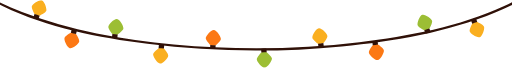
t = 0.00 s
t = 1.00 s: frame unchanged from t = 0.00 s, image omitted
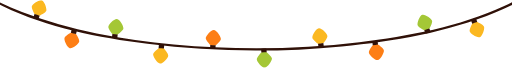
t = 1.06 s
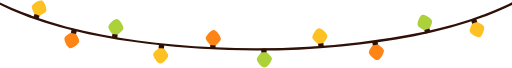
t = 1.13 s
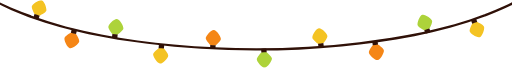
t = 1.38 s
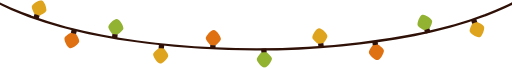
t = 1.63 s

The animated SVG that drew these frames (rendered in a browser with its animation timeline set to each time). Animation: 10 CSS @keyframes rules; one cycle of 2.00 s, repeats indefinitely.

<svg xmlns="http://www.w3.org/2000/svg" xml:space="preserve" stroke-miterlimit="10" style="fill-rule:nonzero;clip-rule:evenodd;stroke-linecap:round;stroke-linejoin:round" viewBox="0 0 1024 135.138"><style>@keyframes flickerAnimation-1{0%,to{fill:#fc7814}25%{fill:#ff9018}75%{fill:#d66611}}@keyframes flickerAnimation-2{0%,to{fill:#faaf20}25%{fill:#ffd226}75%{fill:#d4941b}}@keyframes flickerAnimation-3{0%,to{fill:#9cbe34}25%{fill:#bbe43e}75%{fill:#84a12c}}@keyframes flickerAnimation-4{0%,to{fill:#faaf20}25%{fill:#ffd226}75%{fill:#d4941b}}@keyframes flickerAnimation-5{0%,to{fill:#fc7814}25%{fill:#ff9018}75%{fill:#d66611}}@keyframes flickerAnimation-6{0%,to{fill:#faaf20}25%{fill:#ffd226}75%{fill:#d4941b}}@keyframes flickerAnimation-7{0%,to{fill:#9cbe34}25%{fill:#bbe43e}75%{fill:#84a12c}}@keyframes flickerAnimation-8{0%,to{fill:#fc7814}25%{fill:#ff9018}75%{fill:#d66611}}@keyframes flickerAnimation-9{0%,to{fill:#9cbe34}25%{fill:#bbe43e}75%{fill:#84a12c}}@keyframes flickerAnimation-10{0%,to{fill:#faaf20}25%{fill:#ffd226}75%{fill:#d4941b}}</style><clipPath id="a"><path d="M0 0h1024v135.138H0z"/></clipPath><g clip-path="url(#a)"><path fill="#fc7814" d="M152.098 67.769c-1.05-1.681-8.709-3.583-10.423-2.588 0 0-11.674 6.365-12.723 10.586-1.048 4.222 4.903 18.899 10.584 20.31 5.68 1.41 17.806-8.779 18.854-13 1.048-4.222-6.292-15.308-6.292-15.308" class="flicker-animate" style="animation:flickerAnimation-1 1s linear infinite"/><path fill="#301108" d="m152.202 59.993-3.491-.867-3.492-.867c-1.407-.35-1.927.407-1.927.407l-1.617 6.515 5.211 1.294 5.212 1.294 1.617-6.515s-.105-.911-1.513-1.26Z"/><path fill="#faaf20" d="M327.867 96.772c-1.299-1.497-9.161-2.184-10.699-.935 0 0-10.542 8.104-10.92 12.438-.379 4.333 7.784 17.905 13.615 18.415s16.224-11.443 16.602-15.776-8.598-14.142-8.598-14.142" class="flicker-animate" style="animation:flickerAnimation-2 1s linear infinite"/><path fill="#301108" d="m326.76 89.075-3.584-.313-3.584-.313c-1.445-.126-1.84.701-1.84.701l-.584 6.687 5.349.467 5.35.468.584-6.687s-.246-.884-1.691-1.01"/><path fill="#9cbe34" d="M533.365 103.912c-1.499-1.296-9.378-.854-10.723.602 0 0-9.277 9.525-9.033 13.868s10.259 16.612 16.103 16.284 14.425-13.641 14.181-17.984c-.244-4.342-10.528-12.77-10.528-12.77" class="flicker-animate" style="animation:flickerAnimation-3 1s linear infinite"/><path fill="#301108" d="m531.171 96.452-3.592.201-3.592.202c-1.448.081-1.721.957-1.721.957l.376 6.702 5.361-.301 5.362-.301-.376-6.702s-.37-.84-1.818-.758"/><path fill="#faaf20" d="M954.503 43.452c-1.797-.837-9.254 1.744-10.149 3.512 0 0-6.317 11.7-4.895 15.81s14.413 13.172 19.944 11.258 10.143-17.066 8.72-21.177c-1.422-4.11-13.62-9.403-13.62-9.403" class="flicker-animate" style="animation:flickerAnimation-4 1s linear infinite"/><path fill="#301108" d="m950.352 36.877-3.4 1.176-3.4 1.177c-1.37.474-1.393 1.391-1.393 1.391l2.195 6.343 5.074-1.756 5.075-1.756-2.195-6.343s-.585-.706-1.956-.232"/><path fill="#fc7814" d="M756.132 88.607c-1.613-1.151-9.417.02-10.62 1.594 0 0-8.354 10.345-7.708 14.646s11.756 15.589 17.545 14.72c5.788-.869 13.096-14.92 12.451-19.221-.646-4.302-11.668-11.739-11.668-11.739" class="flicker-animate" style="animation:flickerAnimation-5 1s linear infinite"/><path fill="#301108" d="m753.256 81.382-3.558.534s-2.124.32-3.558.534-1.625 1.113-1.625 1.113l.997 6.638 5.31-.797 5.31-.797-.996-6.638s-.446-.802-1.88-.587"/><path fill="#faaf20" d="M68.98 27.635c.936 1.747 8.451 4.153 10.228 3.274 0 0 12.07-5.576 13.397-9.718C93.93 17.047 88.967 2.008 83.392.223c-5.574-1.784-18.35 7.578-19.675 11.72-1.326 4.143 5.263 15.692 5.263 15.692" class="flicker-animate" style="animation:flickerAnimation-6 1s linear infinite"/><path fill="#301108" d="m68.359 35.386 6.853 2.194c1.38.442 1.95-.278 1.95-.278l2.046-6.393-5.114-1.637-5.114-1.637-2.047 6.393s.045.916 1.426 1.358"/><path fill="#9cbe34" d="M224.768 67.35c1.242 1.545 9.071 2.529 10.656 1.339 0 0 10.841-7.699 11.384-12.015.542-4.315-7.101-18.188-12.908-18.917s-16.645 10.82-17.188 15.135c-.542 4.316 8.056 14.458 8.056 14.458" class="flicker-animate" style="animation:flickerAnimation-7 1s linear infinite"/><path fill="#301108" d="m225.583 75.083 3.569.449 3.57.448c1.438.181 1.865-.631 1.865-.631l.837-6.66-5.328-.67-5.328-.67-.837 6.66s.213.893 1.652 1.074"/><path fill="#fc7814" d="M420.537 89.57c1.346 1.455 9.225 1.89 10.723.594 0 0 10.279-8.435 10.519-12.778s-8.349-17.65-14.193-17.973-15.851 11.952-16.092 16.295 9.043 13.862 9.043 13.862" class="flicker-animate" style="animation:flickerAnimation-8 1s linear infinite"/><path fill="#301108" d="m421.887 97.228 7.185.397c1.448.08 1.817-.76 1.817-.76l.371-6.701-5.361-.297-5.362-.297-.371 6.701s.274.876 1.721.957"/><path fill="#9cbe34" d="M848.573 59.913c1.773.887 9.3-1.483 10.244-3.226 0 0 6.643-11.518 5.337-15.666-1.307-4.15-14.038-13.571-19.62-11.813s-10.618 16.774-9.312 20.923 13.351 9.782 13.351 9.782" class="flicker-animate" style="animation:flickerAnimation-9 1s linear infinite"/><path fill="#301108" d="m852.537 66.603 3.432-1.081 3.432-1.08c1.383-.436 1.432-1.352 1.432-1.352l-2.016-6.403-5.122 1.613-5.122 1.613 2.016 6.402s.566.723 1.948.288"/><path fill="#faaf20" d="M636.073 87.111c1.583 1.192 9.414.217 10.657-1.326 0 0 8.611-10.132 8.074-14.448s-11.361-15.879-17.169-15.156-13.468 14.585-12.931 18.902c.537 4.316 11.369 12.028 11.369 12.028" class="flicker-animate" style="animation:flickerAnimation-10 1s linear infinite"/><path fill="#301108" d="m638.766 94.406 3.57-.445 3.571-.444c1.439-.179 1.652-1.071 1.652-1.071l-.829-6.661-5.328.663-5.329.663.829 6.661s.425.813 1.864.634"/><path fill="#301108" d="M1024 4.224a599 599 0 0 1-15.6 7.423c-90.423 41.47-191.503 60.652-289.682 72.326-122.951 14.62-247.968 15.826-371.241 4.449-102.61-9.47-207.129-26.956-303.473-64.74C29.244 17.892 14.416 11.544 0 4.348V9.29a588 588 0 0 0 5.964 2.905c89.78 43.006 190.869 62.776 288.98 75.12 128.618 16.183 259.698 17.51 388.702 5.041C787.822 82.286 894.354 64.16 991.55 23.963c10.91-4.514 21.78-9.348 32.45-14.615z"/></g></svg>